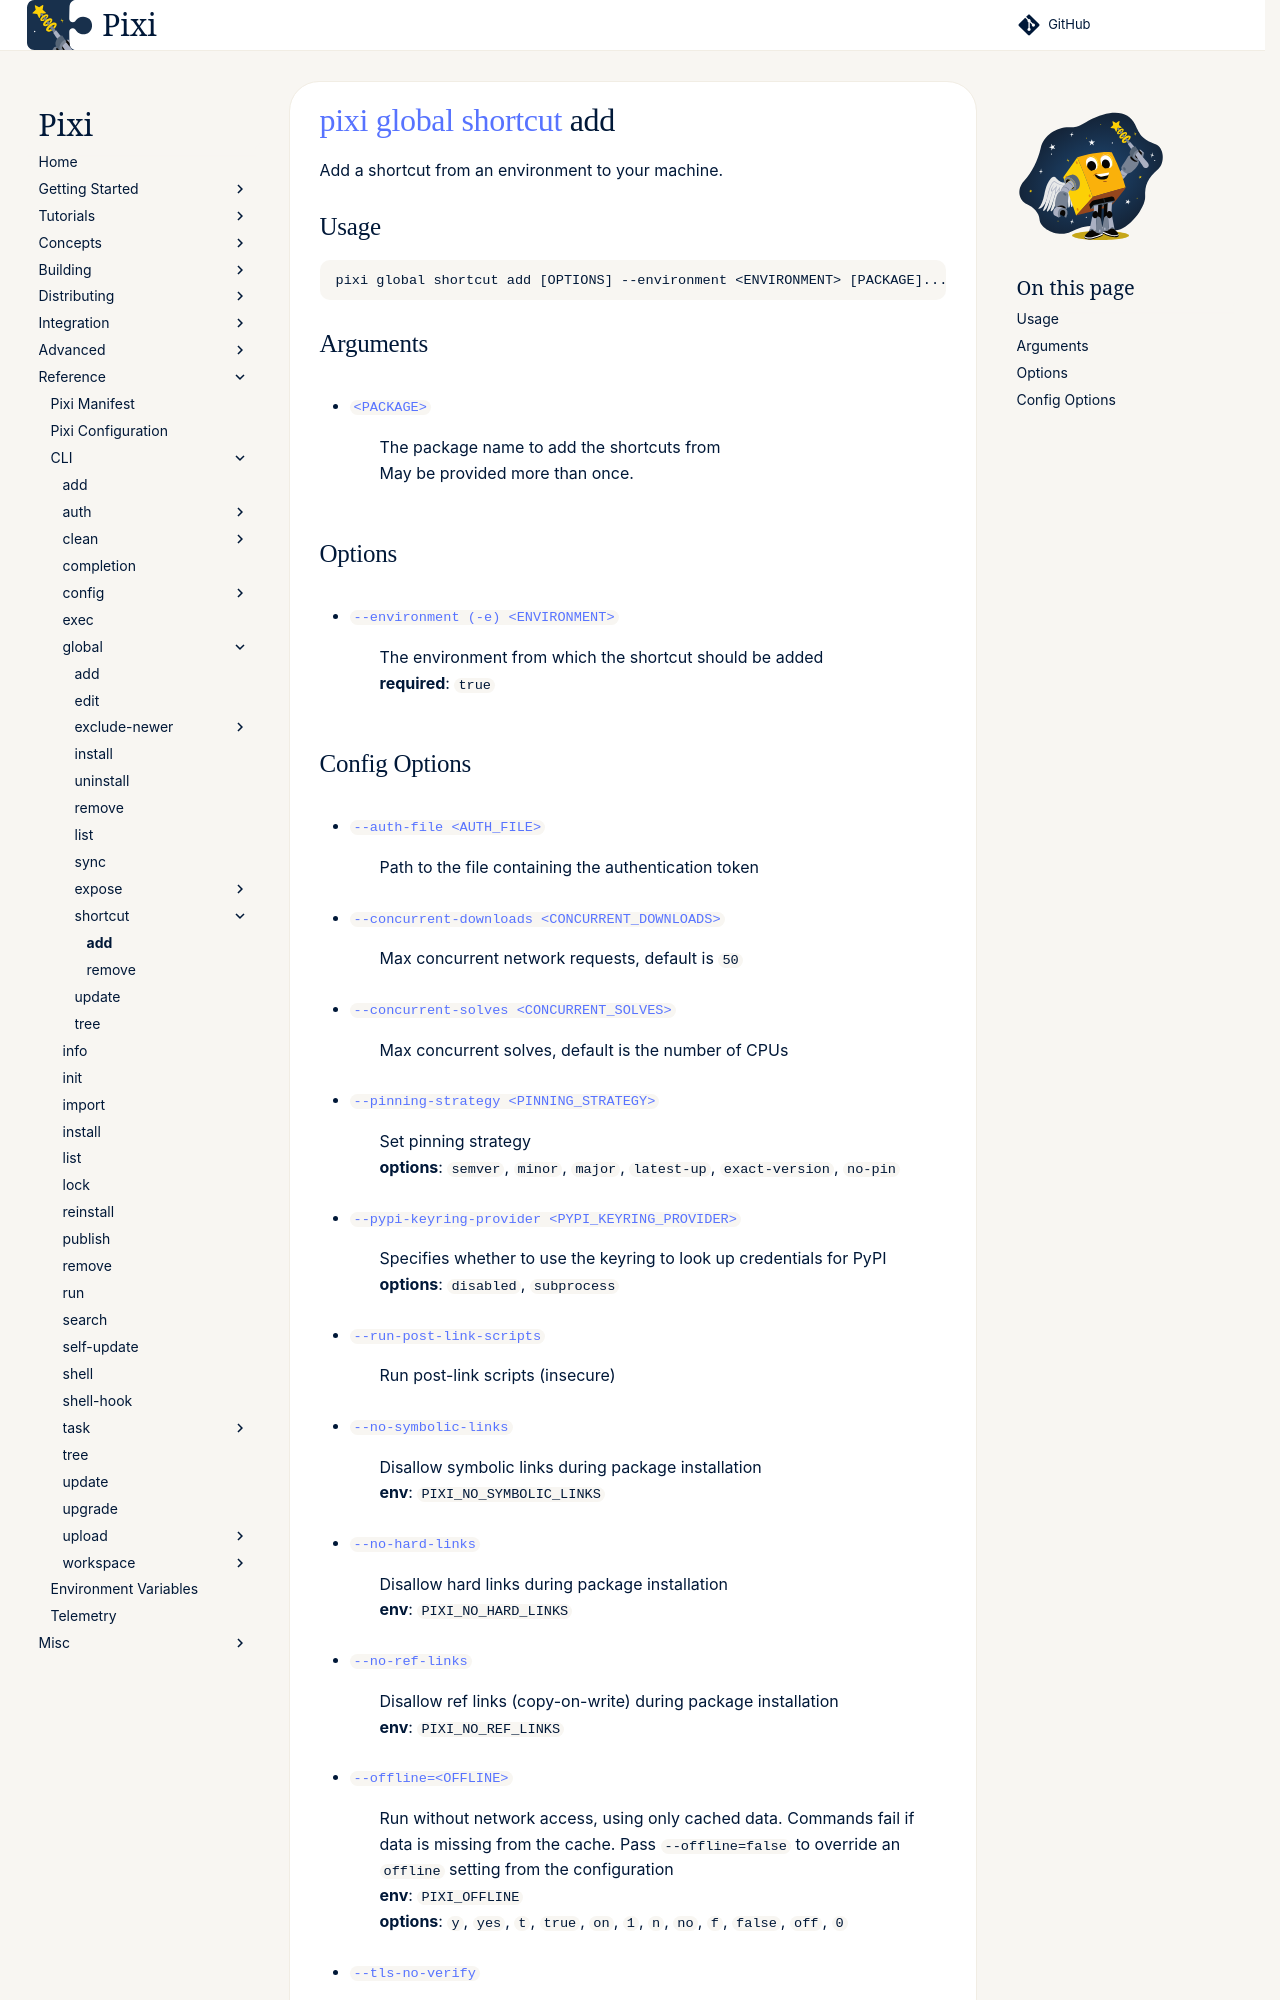

repository: prefix-dev/pixi · page: dev/reference/cli/pixi/global/shortcut/add/index.html · generator: sphinx

---
title: pixi global shortcut add
---
<!--- This file is autogenerated. Do not edit manually! -->
# [pixi](../../index.md) [global](../index.md) [shortcut](index.md) add

Add a shortcut from an environment to your machine.

--8<-- "docs/reference/cli/pixi/global/shortcut/add_extender:description"

## Usage
```
pixi global shortcut add [OPTIONS] --environment <ENVIRONMENT> [PACKAGE]...
```

## Arguments
- <a id="arg-PACKAGE" href="#arg-PACKAGE">`<PACKAGE>`</a>
:  The package name to add the shortcuts from
<br>May be provided more than once.

## Options
- <a id="arg---environment" href="#arg---environment">`--environment (-e) <ENVIRONMENT>`</a>
:  The environment from which the shortcut should be added
<br>**required**: `true`
